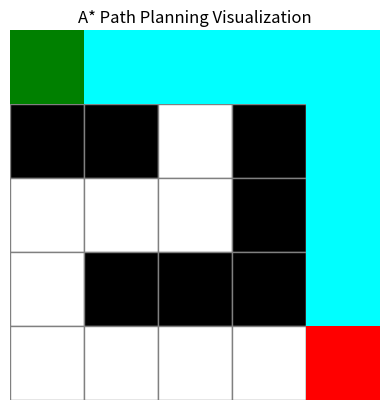

This chart was generated by the following Python code:

import matplotlib.pyplot as plt
import matplotlib.patches as patches
import heapq

def heuristic(a, b):
    return abs(a[0] - b[0]) + abs(a[1] - b[1])

def a_star(grid, start, goal):
    open_set = [(0 + heuristic(start, goal), 0, start, [])]
    visited = set()
    while open_set:
        _, cost, current, path = heapq.heappop(open_set)
        if current in visited:
            continue
        visited.add(current)
        path = path + [current]
        if current == goal:
            return path
        for dx, dy in [(-1,0), (1,0), (0,-1), (0,1)]:
            nx, ny = current[0] + dx, current[1] + dy
            if 0 <= nx < len(grid) and 0 <= ny < len(grid[0]) and grid[nx][ny] == 0:
                heapq.heappush(open_set, (cost + 1 + heuristic((nx, ny), goal), cost + 1, (nx, ny), path))
    return []

def visualize(grid, path, start, goal):
    fig, ax = plt.subplots()
    rows, cols = len(grid), len(grid[0])

    # Draw grid
    for x in range(rows):
        for y in range(cols):
            color = 'black' if grid[x][y] == 1 else 'white'
            rect = patches.Rectangle((y, rows - 1 - x), 1, 1, edgecolor='gray', facecolor=color)
            ax.add_patch(rect)

    # Draw path
    for (x, y) in path:
        rect = patches.Rectangle((y, rows - 1 - x), 1, 1, facecolor='cyan')
        ax.add_patch(rect)

    # Mark start and goal
    ax.add_patch(patches.Rectangle((start[1], rows - 1 - start[0]), 1, 1, facecolor='green'))
    ax.add_patch(patches.Rectangle((goal[1], rows - 1 - goal[0]), 1, 1, facecolor='red'))

    plt.xlim(0, cols)
    plt.ylim(0, rows)
    plt.gca().set_aspect('equal', adjustable='box')
    plt.axis('off')
    plt.title("A* Path Planning Visualization")
    plt.show()

# Grid setup
grid = [
    [0, 0, 0, 0, 0],
    [1, 1, 0, 1, 0],
    [0, 0, 0, 1, 0],
    [0, 1, 1, 1, 0],
    [0, 0, 0, 0, 0],
]
start = (0, 0)
goal = (4, 4)

path = a_star(grid, start, goal)
visualize(grid, path, start, goal)
